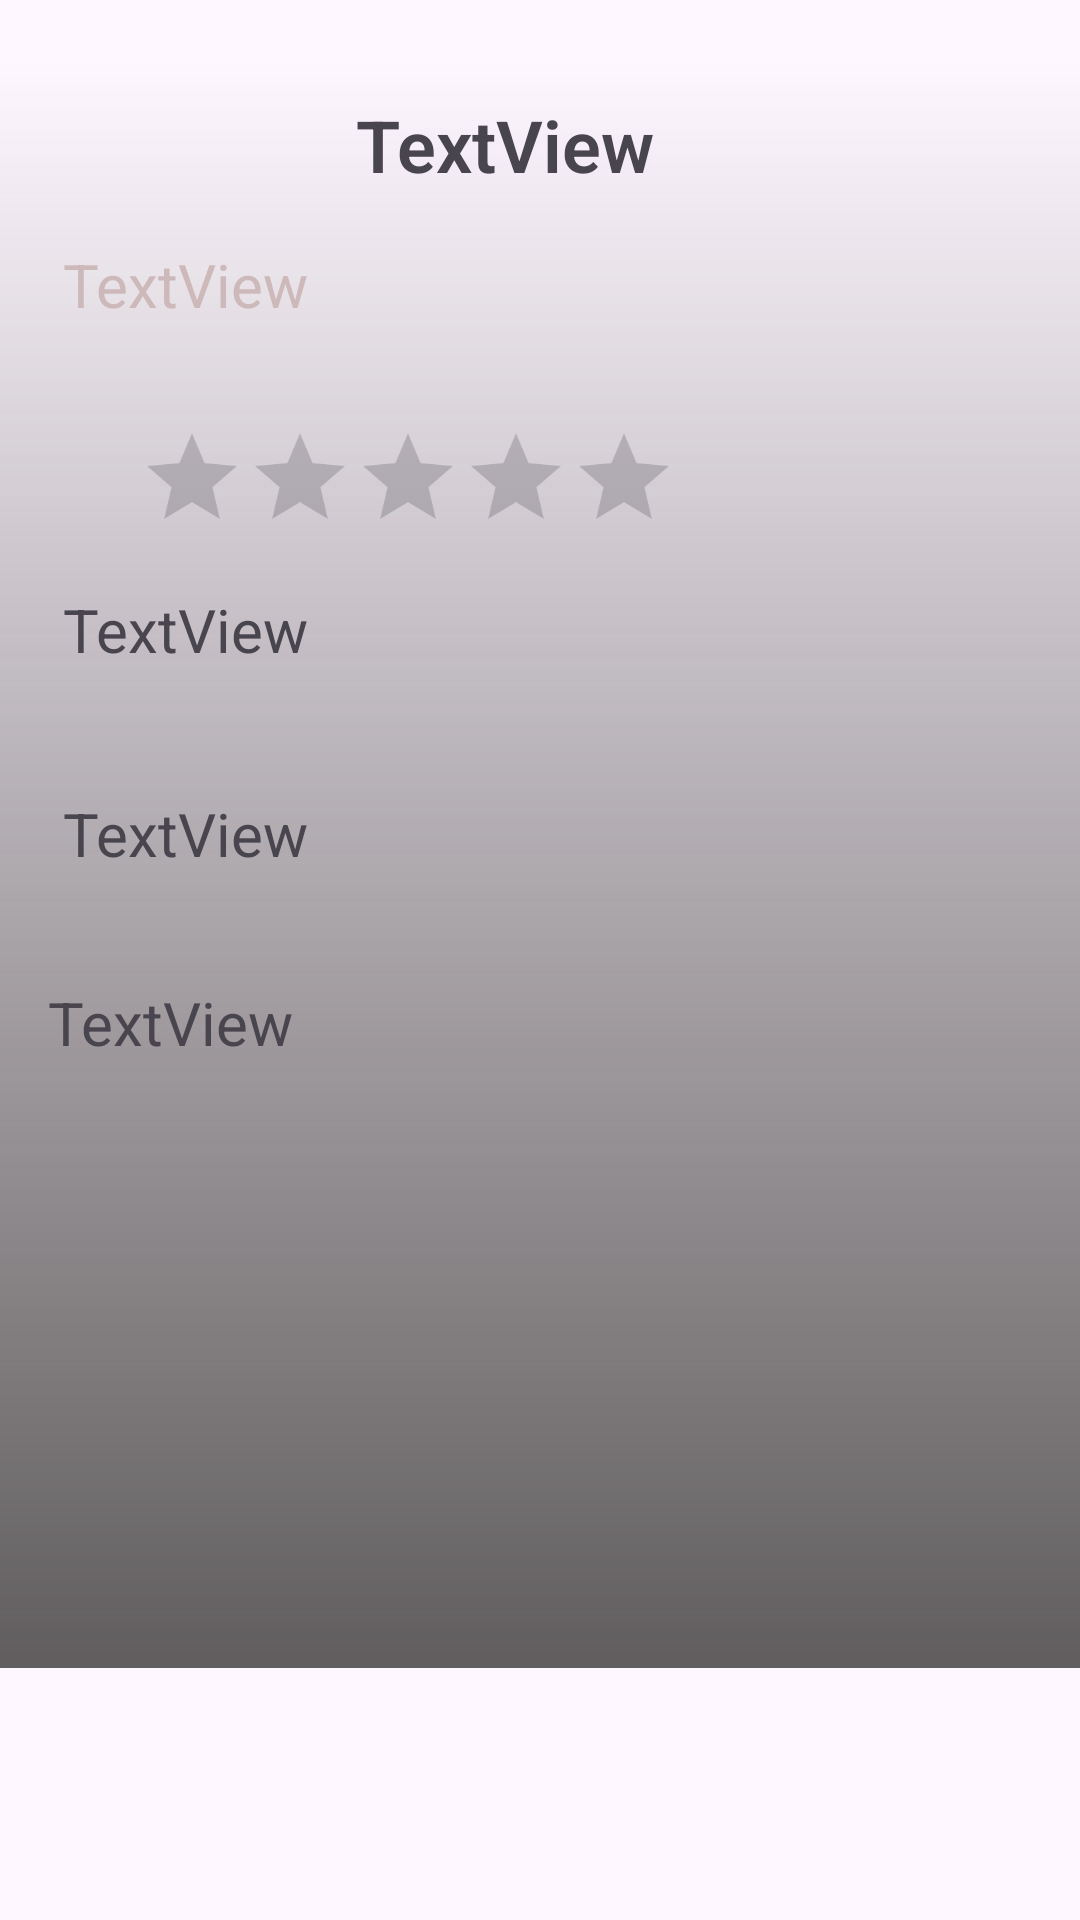

Write the Android layout XML for this screen, with the resource values it uses.
<!-- AndroidManifest.xml: application theme Theme.TMDB_API_APP -->
<!-- res/layout/activity_movie_details.xml -->
<?xml version="1.0" encoding="utf-8"?>
<ScrollView
    xmlns:android="http://schemas.android.com/apk/res/android"
    xmlns:app="http://schemas.android.com/apk/res-auto"
    xmlns:tools="http://schemas.android.com/tools"
    android:layout_width="match_parent"
    android:layout_height="match_parent"
    android:fillViewport="true">

    <LinearLayout
        android:layout_width="match_parent"
        android:layout_height="wrap_content"
        android:orientation="vertical"
        tools:context=".MovieDetails">

        <ImageView
            android:id="@+id/imageView_details"
            android:layout_width="match_parent"
            android:layout_height="wrap_content"
            android:paddingTop="20dp"
            app:layout_constraintBottom_toBottomOf="parent"
            app:layout_constraintEnd_toEndOf="parent"
            app:layout_constraintHorizontal_bias="0.0"
            app:layout_constraintStart_toStartOf="parent"
            app:layout_constraintTop_toTopOf="parent"
            app:layout_constraintVertical_bias="0.0"
            app:srcCompat="@drawable/fullphoto" />

        <LinearLayout
            android:layout_width="1309dp"
            android:layout_height="536dp"
            android:background="@drawable/shadow_back"
            android:orientation="vertical"
            android:paddingLeft="16dp"
            android:paddingTop="0dp"
            app:layout_constraintBottom_toBottomOf="parent"
            app:layout_constraintEnd_toEndOf="parent"
            app:layout_constraintStart_toStartOf="parent"
            app:layout_constraintTop_toBottomOf="@+id/imageView_details"

            >

            <TextView
                android:id="@+id/textView_title_details"
                android:layout_width="304dp"
                android:layout_height="wrap_content"
                android:fontFamily="sans-serif-light"
                android:padding="12dp"
                android:text="TextView"
                android:textAlignment="center"
                android:textSize="24sp"
                android:textStyle="bold"
                app:layout_constraintEnd_toEndOf="parent"
                app:layout_constraintStart_toStartOf="parent"
                app:layout_constraintTop_toBottomOf="@+id/imageView_details"


                />

            <TextView
                android:id="@+id/textViewVote"
                android:layout_width="468dp"
                android:layout_height="58dp"
                android:padding="5dp"
                android:text="TextView"
                android:textColor="#CDB9B9"
                android:textSize="20sp"

                />

            <RatingBar
                android:id="@+id/ratingBar_details"
                android:layout_width="wrap_content"
                android:layout_height="wrap_content"
                android:indeterminateTint="#FFB700"
                android:numStars="5"
                android:progressTint="#FFB700"
                android:scaleX="0.75"
                android:scaleY="0.75"
                app:layout_constraintEnd_toEndOf="parent"
                app:layout_constraintStart_toStartOf="parent"
                app:layout_constraintTop_toBottomOf="@+id/textView_title_details"


                />

            <TextView
                android:id="@+id/movieRunTime"
                android:layout_width="474dp"
                android:layout_height="68dp"
                android:padding="5dp"
                android:text="TextView"
                android:textSize="20sp"
                app:layout_constraintBottom_toBottomOf="parent"
                app:layout_constraintEnd_toEndOf="parent"
                app:layout_constraintHorizontal_bias="0.506"
                app:layout_constraintStart_toStartOf="parent"
                app:layout_constraintTop_toBottomOf="@+id/ratingBar_details"
                app:layout_constraintVertical_bias="0.288" />
            <TextView
                android:id="@+id/releseDate"
                android:layout_width="474dp"
                android:layout_height="68dp"
                android:padding="5dp"
                android:text="TextView"
                android:textSize="20sp"
                app:layout_constraintBottom_toBottomOf="parent"
                app:layout_constraintEnd_toEndOf="parent"
                app:layout_constraintHorizontal_bias="0.506"
                app:layout_constraintStart_toStartOf="parent"
                app:layout_constraintTop_toBottomOf="@+id/ratingBar_details"
                app:layout_constraintVertical_bias="0.288" />


            <TextView
                android:id="@+id/movie_overView"
                android:layout_width="334dp"
                android:layout_height="130dp"
                android:ellipsize="end"
                android:lines="3"
                android:maxLines="3"
                android:text="TextView"
                android:textSize="20sp" />

        </LinearLayout>
    </LinearLayout>
</ScrollView>
<!-- resources referenced by this layout -->
<resources>
  <!-- drawable shadow_back (drawable) -->
  <?xml version="1.0" encoding="utf-8"?>
  <shape
      xmlns:android="http://schemas.android.com/apk/res/android"
      android:shape="rectangle"
      >
  <gradient
      android:angle="90"
      android:endColor="@android:color/transparent"
      android:startColor="#E34D4A4A"/>
  </shape>
  <style name="Theme.TMDB_API_APP" parent="Base.Theme.TMDB_API_APP" />
  <style name="Base.Theme.TMDB_API_APP" parent="Theme.Material3.DayNight.NoActionBar">
          
          
      </style>
</resources>
